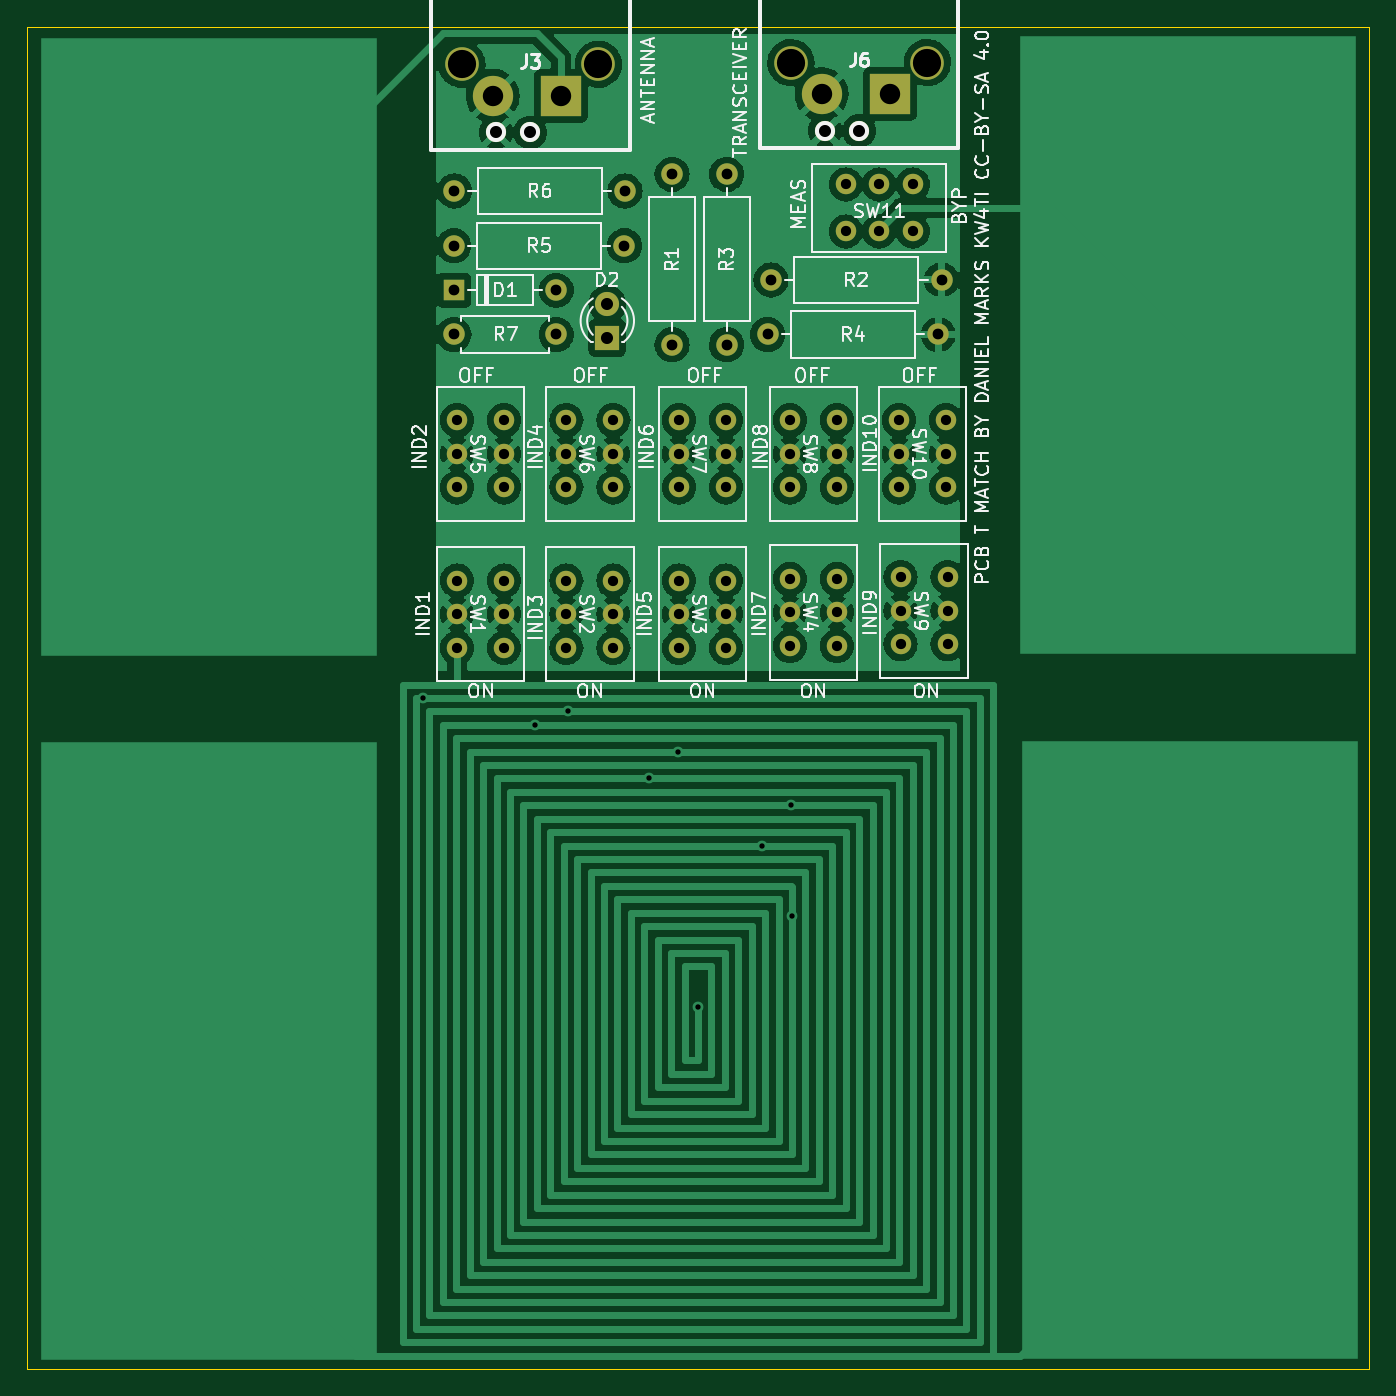
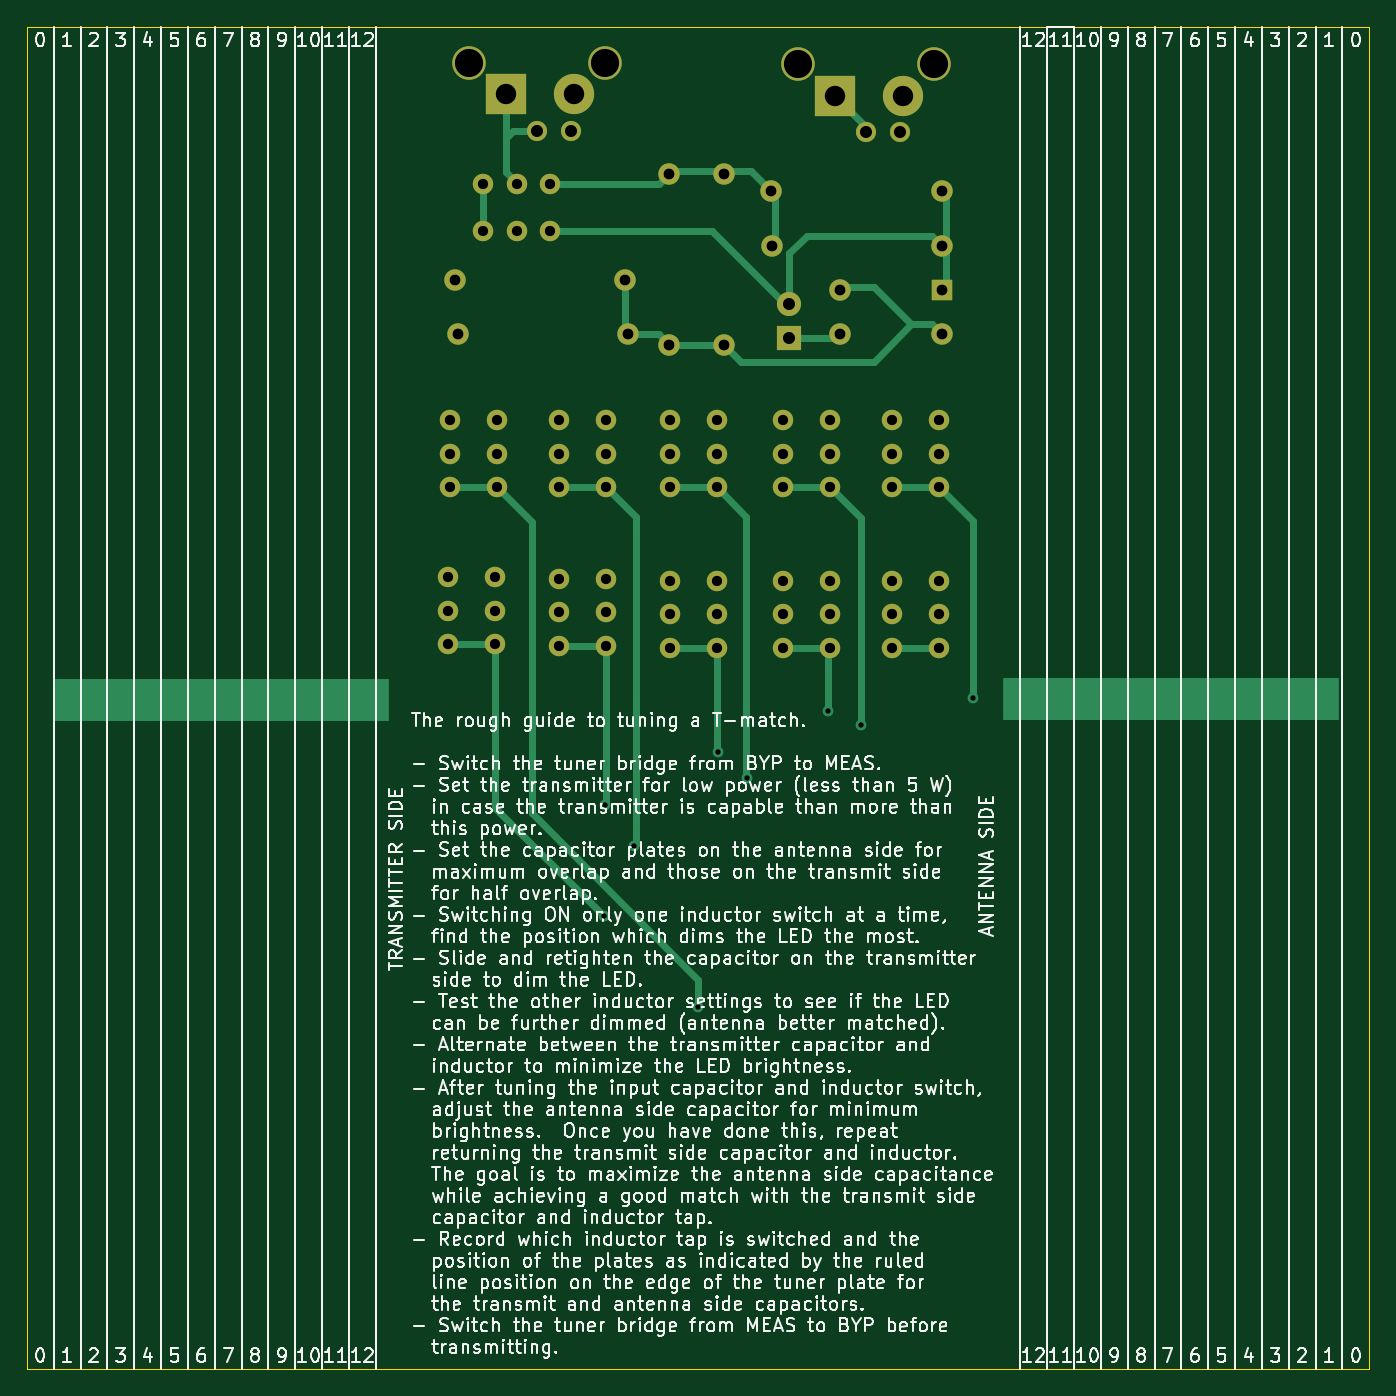
Circuit board: 11 layer files. Board 100.0 x 100.0 mm.
- bottom_copper: TMatchPCB-B_Cu.gbr (10323 bytes)
- bottom_mask: TMatchPCB-B_Mask.gbr (3545 bytes)
- paste: TMatchPCB-B_Paste.gbr (458 bytes)
- bottom_silk: TMatchPCB-B_Silkscreen.gbr (303771 bytes)
- outline: TMatchPCB-Edge_Cuts.gbr (688 bytes)
- top_copper: TMatchPCB-F_Cu.gbr (210867 bytes)
- top_mask: TMatchPCB-F_Mask.gbr (3545 bytes)
- paste: TMatchPCB-F_Paste.gbr (458 bytes)
- top_silk: TMatchPCB-F_Silkscreen.gbr (50439 bytes)
- drill: TMatchPCB-NPTH.drl (435 bytes)
- drill: TMatchPCB-PTH.drl (2138 bytes)

=== bottom_copper: TMatchPCB-B_Cu.gbr (10323 bytes, source omitted) ===
=== bottom_mask: TMatchPCB-B_Mask.gbr ===
%TF.GenerationSoftware,KiCad,Pcbnew,(6.0.11)*%
%TF.CreationDate,2023-06-08T14:01:20-05:00*%
%TF.ProjectId,TMatchPCB,544d6174-6368-4504-9342-2e6b69636164,rev?*%
%TF.SameCoordinates,Original*%
%TF.FileFunction,Soldermask,Bot*%
%TF.FilePolarity,Negative*%
%FSLAX46Y46*%
G04 Gerber Fmt 4.6, Leading zero omitted, Abs format (unit mm)*
G04 Created by KiCad (PCBNEW (6.0.11)) date 2023-06-08 14:01:20*
%MOMM*%
%LPD*%
G01*
G04 APERTURE LIST*
%ADD10C,1.600000*%
%ADD11O,1.600000X1.600000*%
%ADD12C,1.524000*%
%ADD13C,2.500000*%
%ADD14C,1.500000*%
%ADD15R,3.000000X3.000000*%
%ADD16C,3.000000*%
%ADD17R,1.800000X1.800000*%
%ADD18C,1.800000*%
%ADD19R,1.600000X1.600000*%
G04 APERTURE END LIST*
D10*
%TO.C,R2*%
X75438000Y-38862000D03*
D11*
X88138000Y-38862000D03*
%TD*%
D10*
%TO.C,R1*%
X68072000Y-30988000D03*
D11*
X68072000Y-43688000D03*
%TD*%
D10*
%TO.C,R6*%
X51860000Y-32240000D03*
D11*
X64560000Y-32240000D03*
%TD*%
D12*
%TO.C,SW3*%
X68580000Y-61254000D03*
X72080000Y-61254000D03*
X72080000Y-63754000D03*
X68580000Y-63754000D03*
X68580000Y-66254000D03*
X72080000Y-66254000D03*
%TD*%
D13*
%TO.C,J3*%
X52420000Y-22800000D03*
X62580000Y-22800000D03*
D14*
X57500000Y-27880000D03*
D15*
X59786000Y-25152000D03*
D16*
X54706000Y-25152000D03*
D14*
X54960000Y-27880000D03*
%TD*%
D12*
%TO.C,SW11*%
X81000000Y-35250000D03*
X83500000Y-35250000D03*
X86000000Y-35250000D03*
X81000000Y-31750000D03*
X83500000Y-31750000D03*
X86000000Y-31750000D03*
%TD*%
%TO.C,SW10*%
X84963000Y-49316000D03*
X88463000Y-49316000D03*
X84963000Y-51816000D03*
X88463000Y-51816000D03*
X88463000Y-54316000D03*
X84963000Y-54316000D03*
%TD*%
%TO.C,SW8*%
X80335000Y-49316000D03*
X76835000Y-49316000D03*
X80335000Y-51816000D03*
X76835000Y-51816000D03*
X76835000Y-54316000D03*
X80335000Y-54316000D03*
%TD*%
%TO.C,SW2*%
X60198000Y-61254000D03*
X63698000Y-61254000D03*
X60198000Y-63754000D03*
X63698000Y-63754000D03*
X60198000Y-66254000D03*
X63698000Y-66254000D03*
%TD*%
D17*
%TO.C,D2*%
X63246000Y-43180000D03*
D18*
X63246000Y-40640000D03*
%TD*%
D12*
%TO.C,SW7*%
X72080000Y-49316000D03*
X68580000Y-49316000D03*
X72080000Y-51816000D03*
X68580000Y-51816000D03*
X68580000Y-54316000D03*
X72080000Y-54316000D03*
%TD*%
%TO.C,SW5*%
X55570000Y-49316000D03*
X52070000Y-49316000D03*
X55570000Y-51816000D03*
X52070000Y-51816000D03*
X52070000Y-54316000D03*
X55570000Y-54316000D03*
%TD*%
D10*
%TO.C,R5*%
X51816000Y-36322000D03*
D11*
X64516000Y-36322000D03*
%TD*%
D10*
%TO.C,R4*%
X75184000Y-42926000D03*
D11*
X87884000Y-42926000D03*
%TD*%
D13*
%TO.C,J6*%
X87080000Y-22670000D03*
X76920000Y-22670000D03*
D15*
X84286000Y-25022000D03*
D14*
X82000000Y-27750000D03*
D16*
X79206000Y-25022000D03*
D14*
X79460000Y-27750000D03*
%TD*%
D12*
%TO.C,SW6*%
X63698000Y-49316000D03*
X60198000Y-49316000D03*
X63698000Y-51816000D03*
X60198000Y-51816000D03*
X60198000Y-54316000D03*
X63698000Y-54316000D03*
%TD*%
D10*
%TO.C,R3*%
X72136000Y-30988000D03*
D11*
X72136000Y-43688000D03*
%TD*%
D10*
%TO.C,R7*%
X51816000Y-42926000D03*
D11*
X59436000Y-42926000D03*
%TD*%
D19*
%TO.C,D1*%
X51816000Y-39624000D03*
D11*
X59436000Y-39624000D03*
%TD*%
D12*
%TO.C,SW1*%
X55570000Y-61254000D03*
X52070000Y-61254000D03*
X55570000Y-63754000D03*
X52070000Y-63754000D03*
X55570000Y-66254000D03*
X52070000Y-66254000D03*
%TD*%
%TO.C,SW4*%
X80335000Y-61127000D03*
X76835000Y-61127000D03*
X76835000Y-63627000D03*
X80335000Y-63627000D03*
X76835000Y-66127000D03*
X80335000Y-66127000D03*
%TD*%
%TO.C,SW9*%
X88590000Y-61000000D03*
X85090000Y-61000000D03*
X88590000Y-63500000D03*
X85090000Y-63500000D03*
X85090000Y-66000000D03*
X88590000Y-66000000D03*
%TD*%
M02*

=== paste: TMatchPCB-B_Paste.gbr ===
%TF.GenerationSoftware,KiCad,Pcbnew,(6.0.11)*%
%TF.CreationDate,2023-06-08T14:01:20-05:00*%
%TF.ProjectId,TMatchPCB,544d6174-6368-4504-9342-2e6b69636164,rev?*%
%TF.SameCoordinates,Original*%
%TF.FileFunction,Paste,Bot*%
%TF.FilePolarity,Positive*%
%FSLAX46Y46*%
G04 Gerber Fmt 4.6, Leading zero omitted, Abs format (unit mm)*
G04 Created by KiCad (PCBNEW (6.0.11)) date 2023-06-08 14:01:20*
%MOMM*%
%LPD*%
G01*
G04 APERTURE LIST*
G04 APERTURE END LIST*
M02*

=== bottom_silk: TMatchPCB-B_Silkscreen.gbr (303771 bytes, source omitted) ===
=== outline: TMatchPCB-Edge_Cuts.gbr ===
%TF.GenerationSoftware,KiCad,Pcbnew,(6.0.11)*%
%TF.CreationDate,2023-05-02T21:30:37-05:00*%
%TF.ProjectId,TMatchPCB,544d6174-6368-4504-9342-2e6b69636164,rev?*%
%TF.SameCoordinates,Original*%
%TF.FileFunction,Profile,NP*%
%FSLAX46Y46*%
G04 Gerber Fmt 4.6, Leading zero omitted, Abs format (unit mm)*
G04 Created by KiCad (PCBNEW (6.0.11)) date 2023-05-02 21:30:37*
%MOMM*%
%LPD*%
G01*
G04 APERTURE LIST*
%TA.AperFunction,Profile*%
%ADD10C,0.100000*%
%TD*%
G04 APERTURE END LIST*
D10*
X20000000Y-20000000D02*
X120000000Y-20000000D01*
X120000000Y-20000000D02*
X120000000Y-120000000D01*
X120000000Y-120000000D02*
X20000000Y-120000000D01*
X20000000Y-120000000D02*
X20000000Y-20000000D01*
M02*

=== top_copper: TMatchPCB-F_Cu.gbr (210867 bytes, source omitted) ===
=== top_mask: TMatchPCB-F_Mask.gbr ===
%TF.GenerationSoftware,KiCad,Pcbnew,(6.0.11)*%
%TF.CreationDate,2023-06-08T14:01:20-05:00*%
%TF.ProjectId,TMatchPCB,544d6174-6368-4504-9342-2e6b69636164,rev?*%
%TF.SameCoordinates,Original*%
%TF.FileFunction,Soldermask,Top*%
%TF.FilePolarity,Negative*%
%FSLAX46Y46*%
G04 Gerber Fmt 4.6, Leading zero omitted, Abs format (unit mm)*
G04 Created by KiCad (PCBNEW (6.0.11)) date 2023-06-08 14:01:20*
%MOMM*%
%LPD*%
G01*
G04 APERTURE LIST*
%ADD10C,1.600000*%
%ADD11O,1.600000X1.600000*%
%ADD12C,1.524000*%
%ADD13C,2.500000*%
%ADD14C,1.500000*%
%ADD15R,3.000000X3.000000*%
%ADD16C,3.000000*%
%ADD17R,1.800000X1.800000*%
%ADD18C,1.800000*%
%ADD19R,1.600000X1.600000*%
G04 APERTURE END LIST*
D10*
%TO.C,R2*%
X75438000Y-38862000D03*
D11*
X88138000Y-38862000D03*
%TD*%
D10*
%TO.C,R1*%
X68072000Y-30988000D03*
D11*
X68072000Y-43688000D03*
%TD*%
D10*
%TO.C,R6*%
X51860000Y-32240000D03*
D11*
X64560000Y-32240000D03*
%TD*%
D12*
%TO.C,SW3*%
X68580000Y-61254000D03*
X72080000Y-61254000D03*
X72080000Y-63754000D03*
X68580000Y-63754000D03*
X68580000Y-66254000D03*
X72080000Y-66254000D03*
%TD*%
D13*
%TO.C,J3*%
X52420000Y-22800000D03*
X62580000Y-22800000D03*
D14*
X57500000Y-27880000D03*
D15*
X59786000Y-25152000D03*
D16*
X54706000Y-25152000D03*
D14*
X54960000Y-27880000D03*
%TD*%
D12*
%TO.C,SW11*%
X81000000Y-35250000D03*
X83500000Y-35250000D03*
X86000000Y-35250000D03*
X81000000Y-31750000D03*
X83500000Y-31750000D03*
X86000000Y-31750000D03*
%TD*%
%TO.C,SW10*%
X84963000Y-49316000D03*
X88463000Y-49316000D03*
X84963000Y-51816000D03*
X88463000Y-51816000D03*
X88463000Y-54316000D03*
X84963000Y-54316000D03*
%TD*%
%TO.C,SW8*%
X80335000Y-49316000D03*
X76835000Y-49316000D03*
X80335000Y-51816000D03*
X76835000Y-51816000D03*
X76835000Y-54316000D03*
X80335000Y-54316000D03*
%TD*%
%TO.C,SW2*%
X60198000Y-61254000D03*
X63698000Y-61254000D03*
X60198000Y-63754000D03*
X63698000Y-63754000D03*
X60198000Y-66254000D03*
X63698000Y-66254000D03*
%TD*%
D17*
%TO.C,D2*%
X63246000Y-43180000D03*
D18*
X63246000Y-40640000D03*
%TD*%
D12*
%TO.C,SW7*%
X72080000Y-49316000D03*
X68580000Y-49316000D03*
X72080000Y-51816000D03*
X68580000Y-51816000D03*
X68580000Y-54316000D03*
X72080000Y-54316000D03*
%TD*%
%TO.C,SW5*%
X55570000Y-49316000D03*
X52070000Y-49316000D03*
X55570000Y-51816000D03*
X52070000Y-51816000D03*
X52070000Y-54316000D03*
X55570000Y-54316000D03*
%TD*%
D10*
%TO.C,R5*%
X51816000Y-36322000D03*
D11*
X64516000Y-36322000D03*
%TD*%
D10*
%TO.C,R4*%
X75184000Y-42926000D03*
D11*
X87884000Y-42926000D03*
%TD*%
D13*
%TO.C,J6*%
X87080000Y-22670000D03*
X76920000Y-22670000D03*
D15*
X84286000Y-25022000D03*
D14*
X82000000Y-27750000D03*
D16*
X79206000Y-25022000D03*
D14*
X79460000Y-27750000D03*
%TD*%
D12*
%TO.C,SW6*%
X63698000Y-49316000D03*
X60198000Y-49316000D03*
X63698000Y-51816000D03*
X60198000Y-51816000D03*
X60198000Y-54316000D03*
X63698000Y-54316000D03*
%TD*%
D10*
%TO.C,R3*%
X72136000Y-30988000D03*
D11*
X72136000Y-43688000D03*
%TD*%
D10*
%TO.C,R7*%
X51816000Y-42926000D03*
D11*
X59436000Y-42926000D03*
%TD*%
D19*
%TO.C,D1*%
X51816000Y-39624000D03*
D11*
X59436000Y-39624000D03*
%TD*%
D12*
%TO.C,SW1*%
X55570000Y-61254000D03*
X52070000Y-61254000D03*
X55570000Y-63754000D03*
X52070000Y-63754000D03*
X55570000Y-66254000D03*
X52070000Y-66254000D03*
%TD*%
%TO.C,SW4*%
X80335000Y-61127000D03*
X76835000Y-61127000D03*
X76835000Y-63627000D03*
X80335000Y-63627000D03*
X76835000Y-66127000D03*
X80335000Y-66127000D03*
%TD*%
%TO.C,SW9*%
X88590000Y-61000000D03*
X85090000Y-61000000D03*
X88590000Y-63500000D03*
X85090000Y-63500000D03*
X85090000Y-66000000D03*
X88590000Y-66000000D03*
%TD*%
M02*

=== paste: TMatchPCB-F_Paste.gbr ===
%TF.GenerationSoftware,KiCad,Pcbnew,(6.0.11)*%
%TF.CreationDate,2023-05-02T21:30:37-05:00*%
%TF.ProjectId,TMatchPCB,544d6174-6368-4504-9342-2e6b69636164,rev?*%
%TF.SameCoordinates,Original*%
%TF.FileFunction,Paste,Top*%
%TF.FilePolarity,Positive*%
%FSLAX46Y46*%
G04 Gerber Fmt 4.6, Leading zero omitted, Abs format (unit mm)*
G04 Created by KiCad (PCBNEW (6.0.11)) date 2023-05-02 21:30:37*
%MOMM*%
%LPD*%
G01*
G04 APERTURE LIST*
G04 APERTURE END LIST*
M02*

=== top_silk: TMatchPCB-F_Silkscreen.gbr (50439 bytes, source omitted) ===
=== drill: TMatchPCB-NPTH.drl ===
M48
; DRILL file {KiCad (6.0.11)} date Tue May  2 21:30:39 2023
; FORMAT={-:-/ absolute / inch / decimal}
; #@! TF.CreationDate,2023-05-02T21:30:39-05:00
; #@! TF.GenerationSoftware,Kicad,Pcbnew,(6.0.11)
; #@! TF.FileFunction,NonPlated,1,2,NPTH
FMAT,2
INCH
; #@! TA.AperFunction,NonPlated,NPTH,ComponentDrill
T1C0.1260
%
G90
G05
T1
G00X0.9398Y-2.7594
M15
G01X1.798Y-2.7594
M16
G05
G00X3.726Y-2.763
M15
G01X4.5843Y-2.763
M16
G05
T0
M30

=== drill: TMatchPCB-PTH.drl ===
M48
; DRILL file {KiCad (6.0.11)} date Thu Jun  8 14:01:21 2023
; FORMAT={-:-/ absolute / inch / decimal}
; #@! TF.CreationDate,2023-06-08T14:01:21-05:00
; #@! TF.GenerationSoftware,Kicad,Pcbnew,(6.0.11)
; #@! TF.FileFunction,Plated,1,2,PTH
FMAT,2
INCH
; #@! TA.AperFunction,Plated,PTH,ViaDrill
T1C0.0157
; #@! TA.AperFunction,Plated,PTH,ComponentDrill
T2C0.0300
; #@! TA.AperFunction,Plated,PTH,ComponentDrill
T3C0.0315
; #@! TA.AperFunction,Plated,PTH,ComponentDrill
T4C0.0354
; #@! TA.AperFunction,Plated,PTH,ComponentDrill
T5C0.0598
; #@! TA.AperFunction,Plated,PTH,ComponentDrill
T6C0.0827
%
G90
G05
T1
X1.9504Y-2.7559
X2.2787Y-2.8346
X2.3756Y-2.7953
X2.6126Y-2.9921
X2.6972Y-2.9134
X2.7559Y-3.6614
X2.9425Y-3.189
X3.0291Y-3.0709
X3.0315Y-3.3949
T2
X2.05Y-1.9416
X2.05Y-2.04
X2.05Y-2.1384
X2.05Y-2.4116
X2.05Y-2.51
X2.05Y-2.6084
X2.1878Y-1.9416
X2.1878Y-2.04
X2.1878Y-2.1384
X2.1878Y-2.4116
X2.1878Y-2.51
X2.1878Y-2.6084
X2.37Y-1.9416
X2.37Y-2.04
X2.37Y-2.1384
X2.37Y-2.4116
X2.37Y-2.51
X2.37Y-2.6084
X2.5078Y-1.9416
X2.5078Y-2.04
X2.5078Y-2.1384
X2.5078Y-2.4116
X2.5078Y-2.51
X2.5078Y-2.6084
X2.7Y-1.9416
X2.7Y-2.04
X2.7Y-2.1384
X2.7Y-2.4116
X2.7Y-2.51
X2.7Y-2.6084
X2.8378Y-1.9416
X2.8378Y-2.04
X2.8378Y-2.1384
X2.8378Y-2.4116
X2.8378Y-2.51
X2.8378Y-2.6084
X3.025Y-1.9416
X3.025Y-2.04
X3.025Y-2.1384
X3.025Y-2.4066
X3.025Y-2.505
X3.025Y-2.6034
X3.1628Y-1.9416
X3.1628Y-2.04
X3.1628Y-2.1384
X3.1628Y-2.4066
X3.1628Y-2.505
X3.1628Y-2.6034
X3.189Y-1.25
X3.189Y-1.3878
X3.2874Y-1.25
X3.2874Y-1.3878
X3.345Y-1.9416
X3.345Y-2.04
X3.345Y-2.1384
X3.35Y-2.4016
X3.35Y-2.5
X3.35Y-2.5984
X3.3858Y-1.25
X3.3858Y-1.3878
X3.4828Y-1.9416
X3.4828Y-2.04
X3.4828Y-2.1384
X3.4878Y-2.4016
X3.4878Y-2.5
X3.4878Y-2.5984
T3
X2.04Y-1.43
X2.04Y-1.56
X2.04Y-1.69
X2.0417Y-1.2693
X2.34Y-1.56
X2.34Y-1.69
X2.54Y-1.43
X2.5417Y-1.2693
X2.68Y-1.22
X2.68Y-1.72
X2.84Y-1.22
X2.84Y-1.72
X2.96Y-1.69
X2.97Y-1.53
X3.46Y-1.69
X3.47Y-1.53
T4
X2.1638Y-1.0976
X2.2638Y-1.0976
X2.49Y-1.6
X2.49Y-1.7
X3.1283Y-1.0925
X3.2283Y-1.0925
T5
X2.1538Y-0.9902
X2.3538Y-0.9902
X3.1183Y-0.9851
X3.3183Y-0.9851
T6
X2.0638Y-0.8976
X2.4638Y-0.8976
X3.0283Y-0.8925
X3.4283Y-0.8925
T0
M30
